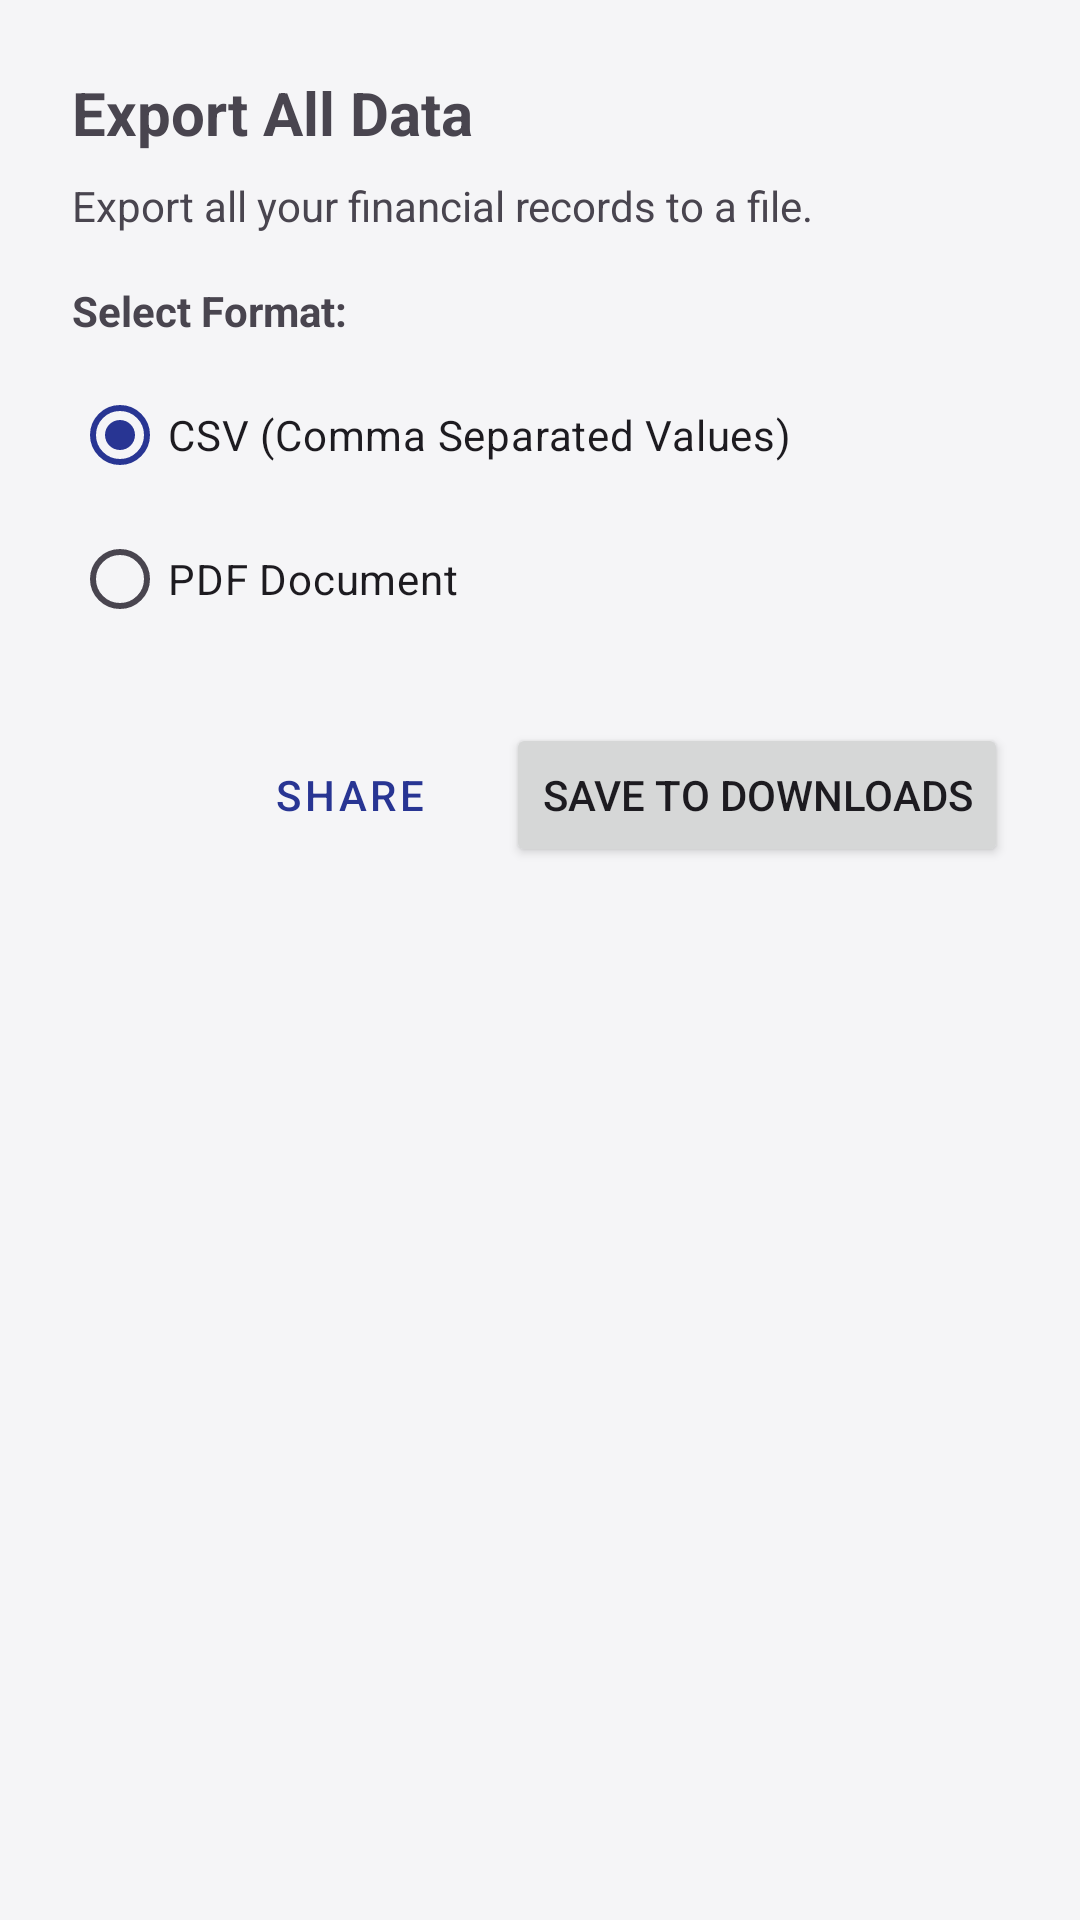

Android layout source for this screen:
<!-- AndroidManifest.xml: application theme Theme.ExpenseManagementApp -->
<!-- res/layout/dialog_export_settings.xml -->
<?xml version="1.0" encoding="utf-8"?>
<LinearLayout xmlns:android="http://schemas.android.com/apk/res/android"
    xmlns:app="http://schemas.android.com/apk/res-auto"
    android:layout_width="match_parent"
    android:layout_height="wrap_content"
    android:orientation="vertical"
    android:padding="24dp">

    <TextView
        android:layout_width="match_parent"
        android:layout_height="wrap_content"
        android:text="@string/export_all_data"
        android:textSize="20sp"
        android:textStyle="bold"
        android:layout_marginBottom="8dp"/>
        
    <TextView
        android:layout_width="match_parent"
        android:layout_height="wrap_content"
        android:text="@string/export_desc"
        android:layout_marginBottom="16dp"/>

    <TextView
        android:layout_width="match_parent"
        android:layout_height="wrap_content"
        android:text="@string/select_format"
        android:textStyle="bold"
        android:layout_marginBottom="8dp"/>

    <RadioGroup
        android:id="@+id/rgExportType"
        android:layout_width="match_parent"
        android:layout_height="wrap_content"
        android:orientation="vertical"
        android:layout_marginBottom="24dp">

        <RadioButton
            android:id="@+id/rbCsv"
            android:layout_width="wrap_content"
            android:layout_height="wrap_content"
            android:text="@string/format_csv"
            android:checked="true"/>

        <RadioButton
            android:id="@+id/rbPdf"
            android:layout_width="wrap_content"
            android:layout_height="wrap_content"
            android:text="@string/format_pdf"/>
    </RadioGroup>

    <LinearLayout
        android:layout_width="match_parent"
        android:layout_height="wrap_content"
        android:orientation="horizontal"
        android:gravity="end">

        <Button
            android:id="@+id/btnExportShare"
            android:layout_width="wrap_content"
            android:layout_height="wrap_content"
            android:text="@string/action_share"
            style="@style/Widget.MaterialComponents.Button.OutlinedButton"
            android:layout_marginEnd="8dp"/>

        <Button
            android:id="@+id/btnExportSave"
            android:layout_width="wrap_content"
            android:layout_height="wrap_content"
            android:text="@string/action_save_downloads"/>
    </LinearLayout>

</LinearLayout>
<!-- resources referenced by this layout -->
<resources>
  <string name="action_save_downloads">Save to Downloads</string>
  <string name="action_share">Share</string>
  <string name="export_all_data">Export All Data</string>
  <string name="export_desc">Export all your financial records to a file.</string>
  <string name="format_csv">CSV (Comma Separated Values)</string>
  <string name="format_pdf">PDF Document</string>
  <string name="select_format">Select Format:</string>
  <style name="Theme.ExpenseManagementApp" parent="Base.Theme.ExpenseManagementApp" />
  <style name="Base.Theme.ExpenseManagementApp" parent="Theme.Material3.DayNight.NoActionBar">
          
          <item name="colorPrimary">@color/midnight_blue_primary</item>
          <item name="colorOnPrimary">@color/white</item>
          <item name="colorSecondary">@color/muted_violet</item>
          <item name="colorOnSecondary">@color/white</item>
          <item name="colorTertiary">@color/soft_gold</item>
          
          
          <item name="android:colorBackground">@color/light_background</item>
          <item name="colorOnBackground">@color/light_text_primary</item>
          <item name="colorSurface">@color/light_surface</item>
          <item name="colorOnSurface">@color/light_text_primary</item>
          <item name="colorError">@color/expense_red</item>
          <item name="colorOnError">@color/white</item>
          
          
      </style>
  <color name="midnight_blue_primary">#283593</color>
  <color name="white">#FFFFFFFF</color>
  <color name="muted_violet">#9575CD</color>
  <color name="soft_gold">#FFD54F</color>
  <color name="light_background">#F5F5F7</color>
  <color name="light_text_primary">#212121</color>
  <color name="light_surface">#FFFFFF</color>
  <color name="expense_red">#E57373</color>
</resources>
